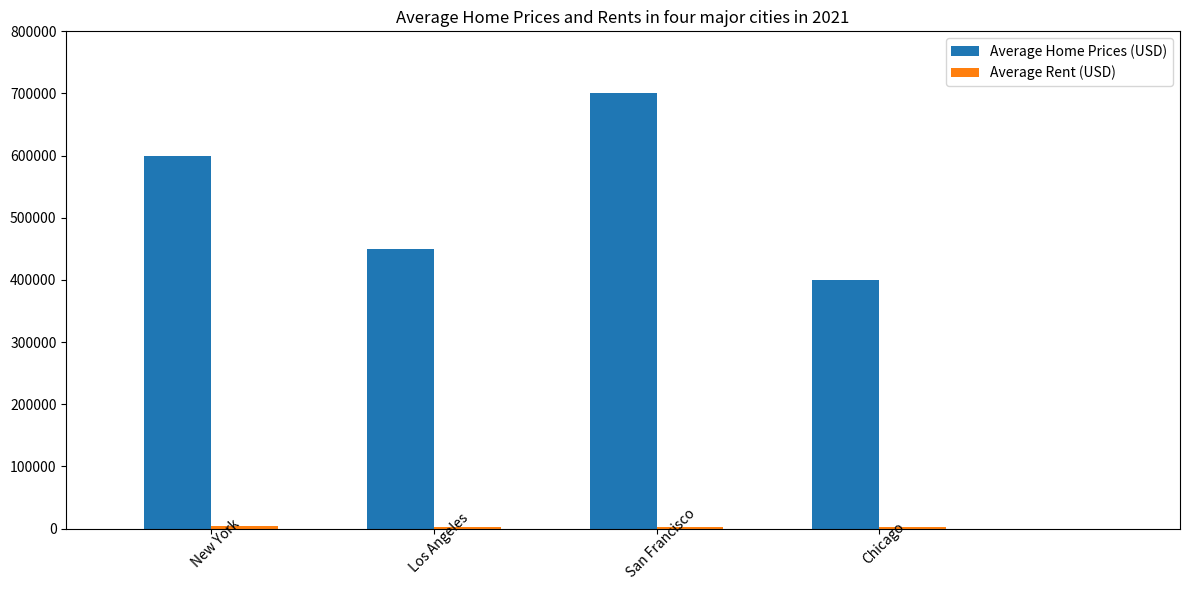

The matplotlib source for this figure: (Note: this script raises an exception after producing the figure.)

import matplotlib.pyplot as plt
import numpy as np

# Create figure and axes
fig = plt.figure(figsize=(12,6))
ax = fig.add_subplot(111)

# Define labels 
x_labels = ["New York", "Los Angeles", "San Francisco", "Chicago"]
y_labels_price = [600000, 450000, 700000, 400000]
y_labels_rent = [3500, 2500, 3000, 2000]

# Define bar width and bar positions
bar_width = 0.3
ind = np.arange(len(y_labels_price))

# Create the bars
ax.bar(ind, y_labels_price, width=bar_width, label="Average Home Prices (USD)")
ax.bar(ind + bar_width, y_labels_rent, width=bar_width, label="Average Rent (USD)")

# Set x-axis and y-axis limits
ax.set_xlim(-0.5, 4.5)
ax.set_ylim(0, 800000)

# Set x labels
ax.set_xticks(ind + bar_width / 2)
ax.set_xticklabels(x_labels, rotation=45, wrap=True)

# Add legend and title
ax.legend(loc='upper right')
plt.title("Average Home Prices and Rents in four major cities in 2021")

# Adjust image size and save
plt.tight_layout()
plt.savefig("bar chart/png/436.png")

# Clear the current image state
plt.clf()
